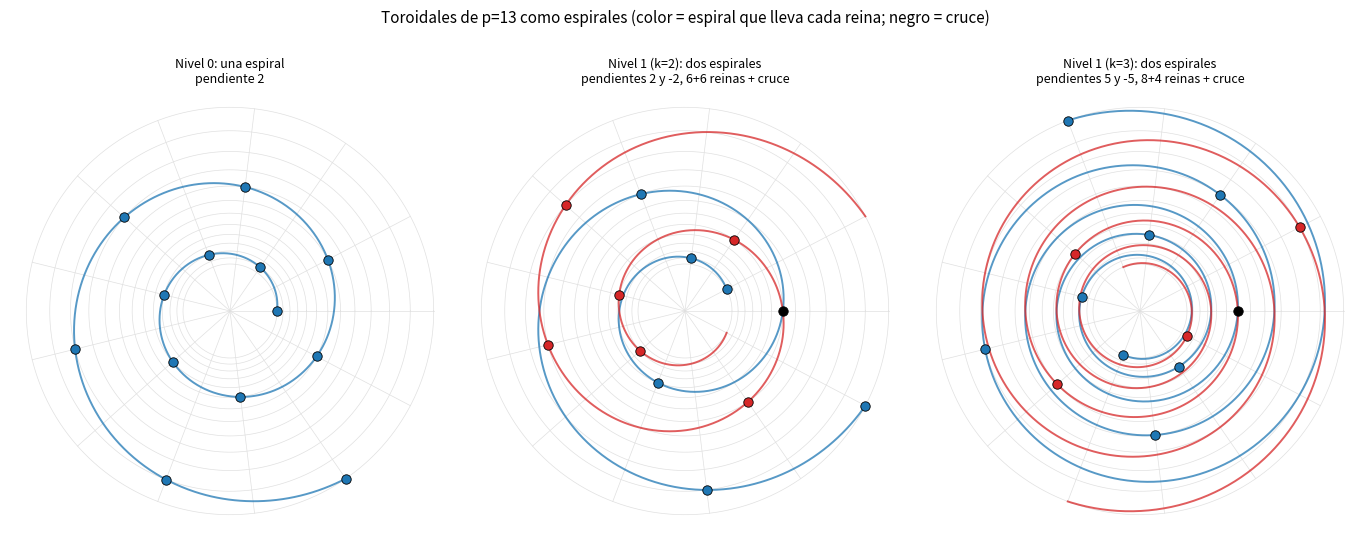

This figure's Python source:
"""
Como lucen los niveles (clases) de toroidales dibujados como espirales.

Rejilla polar: fila r = anillo r, columna c = rayo c. La recta T(r) = a*r + c (mod p)
es la espiral logaritmica angulo = 2*pi*(a*x + c)/p sobre el anillo continuo x.
Nivel 0 = una espiral; nivel 1 = dos espirales que se cruzan en una reina y se reparten
las filas por clases de H; clase 3 (HAZ 2+1) = la misma espiral dos veces (girada) + otra.

Uso: ../venv/bin/python espirales_niveles.py [p]   -> fig_niveles_espirales_p{p}.png
"""
import sys
from itertools import combinations
import numpy as np
import matplotlib
matplotlib.use("Agg")
import matplotlib.pyplot as plt

COL = ["#1f77b4", "#d62728", "#2ca02c"]


def signo(a, p):
    return a if a <= p // 2 else a - p


def subgrupo(p, gs):
    H, fr = {1}, [1]
    while fr:
        x = fr.pop()
        for g in gs:
            y = x * g % p
            if y not in H:
                H.add(y); fr.append(y)
    return H


def toroidal(T, p):
    return all(len({(T[r] + s * r) % p for r in range(p)}) == p for s in (0, 1, -1))


def nivel1(p, k_obj, r0, c0):
    """Primera pareja (alfa, beta) con k clases; devuelve T y la recta de cada fila."""
    inv = lambda x: pow(x, p - 2, p)
    pares = sorted(combinations(range(2, p - 1), 2),
                   key=lambda ab: abs(signo(ab[0], p)) + abs(signo(ab[1], p)))
    for a, b in pares:
        H = subgrupo(p, [b * inv(a) % p, (a + 1) * inv(b + 1) % p, (a - 1) * inv(b - 1) % p])
        if (p - 1) // len(H) != k_obj:
            continue
        S = set(H)                                   # una clase toma beta, el resto alfa
        T, cual = [], []
        for r in range(p):
            x = (r - r0) % p
            j = 1 if x in S else 0
            T.append((c0 + (b if j else a) * x) % p)
            cual.append(-1 if x == 0 else j)
        assert toroidal(T, p)
        return T, cual, [(a, (c0 - a * r0) % p), (b, (c0 - b * r0) % p)]
    return None


def clase3(p):
    """Primera toroidal de clase 3 del volcado, con su cobertura (a, a, -a), a^2 = -1."""
    i = next(a for a in range(2, p) if a * a % p == p - 1)
    for linea in open(f"data/clases_toro_p{p}.txt"):
        v = list(map(int, linea.split()))
        if v[0] != 3:
            continue
        T = v[1:]
        rectas = {}
        for r in range(p):
            for a in (i, p - i):
                rectas.setdefault((a, (T[r] - a * r) % p), []).append(r)
        gr = sorted(rectas.items(), key=lambda kv: -len(kv[1]))[:3]
        if sum(len(f) for _, f in gr) < p:
            continue
        cual = [next(j for j, (_, f) in enumerate(gr) if r in f) for r in range(p)]
        return T, cual, [ac for ac, _ in gr]
    return None


def dibuja(ax, p, T, cual, rectas, titulo):
    q = 1.13
    rad = lambda x: q ** np.asarray(x, float)
    tt = np.linspace(0, 2 * np.pi, 200)
    for r in range(p):
        ax.plot(rad(r) * np.cos(tt), rad(r) * np.sin(tt), color="0.88", lw=0.5, zorder=0)
    for c in range(p):
        ang = 2 * np.pi * c / p
        ax.plot([0, rad(p - 1) * np.cos(ang)], [0, rad(p - 1) * np.sin(ang)], color="0.88", lw=0.5, zorder=0)
    x = np.linspace(0, p - 1, 1500)
    for j, (a, c) in enumerate(rectas):
        th = 2 * np.pi * (signo(a, p) * x + c) / p
        ax.plot(rad(x) * np.cos(th), rad(x) * np.sin(th), color=COL[j], lw=1.4, alpha=0.75, zorder=1)
    for r in range(p):
        th = 2 * np.pi * T[r] / p
        ax.scatter(rad(r) * np.cos(th), rad(r) * np.sin(th), s=46, zorder=3,
                   c="black" if cual[r] < 0 else COL[cual[r]], edgecolors="black", linewidths=0.6)
    ax.set_title(titulo, fontsize=9)
    lim = rad(p - 1) * 1.08
    ax.set_xlim(-lim, lim); ax.set_ylim(-lim, lim); ax.set_aspect("equal"); ax.axis("off")


def main(p=13):
    r0, c0 = p // 2, 0
    paneles = []
    a = 2
    paneles.append(([(a * r) % p for r in range(p)], [0] * p, [(a, 0)],
                    f"Nivel 0: una espiral\npendiente {a}"))
    for k in sorted({k for k in range(2, p) if (p - 1) % k == 0}):
        res = nivel1(p, k, r0, c0)
        if res and len(paneles) < 3:
            T, cual, rectas = res
            n = [cual.count(0), cual.count(1)]
            paneles.append((T, cual, rectas,
                            f"Nivel 1 (k={k}): dos espirales\npendientes {signo(rectas[0][0], p)} y "
                            f"{signo(rectas[1][0], p)}, {n[0]}+{n[1]} reinas + cruce"))
    try:
        res = clase3(p)
    except FileNotFoundError:
        res = None
    if res:
        T, cual, rectas = res
        paneles.append((T, cual, rectas,
                        "Clase 3 (HAZ 2+1): tres espirales\npendientes "
                        + ", ".join(str(signo(a, p)) for a, _ in rectas)))
    fig, axs = plt.subplots(1, len(paneles), figsize=(4.6 * len(paneles), 5.6))
    for ax, (T, cual, rectas, tit) in zip(np.atleast_1d(axs), paneles):
        assert toroidal(T, p)
        dibuja(ax, p, T, cual, rectas, tit)
        print(tit.replace("\n", " | "), "T =", T)
    fig.suptitle(f"Toroidales de p={p} como espirales (color = espiral que lleva cada reina; negro = cruce)", fontsize=11)
    fig.tight_layout(rect=(0, 0, 1, 0.94))
    out = f"fig_niveles_espirales_p{p}.png"
    fig.savefig(out, dpi=130)
    print("->", out)


if __name__ == "__main__":
    main(int(sys.argv[1]) if len(sys.argv) > 1 else 13)
